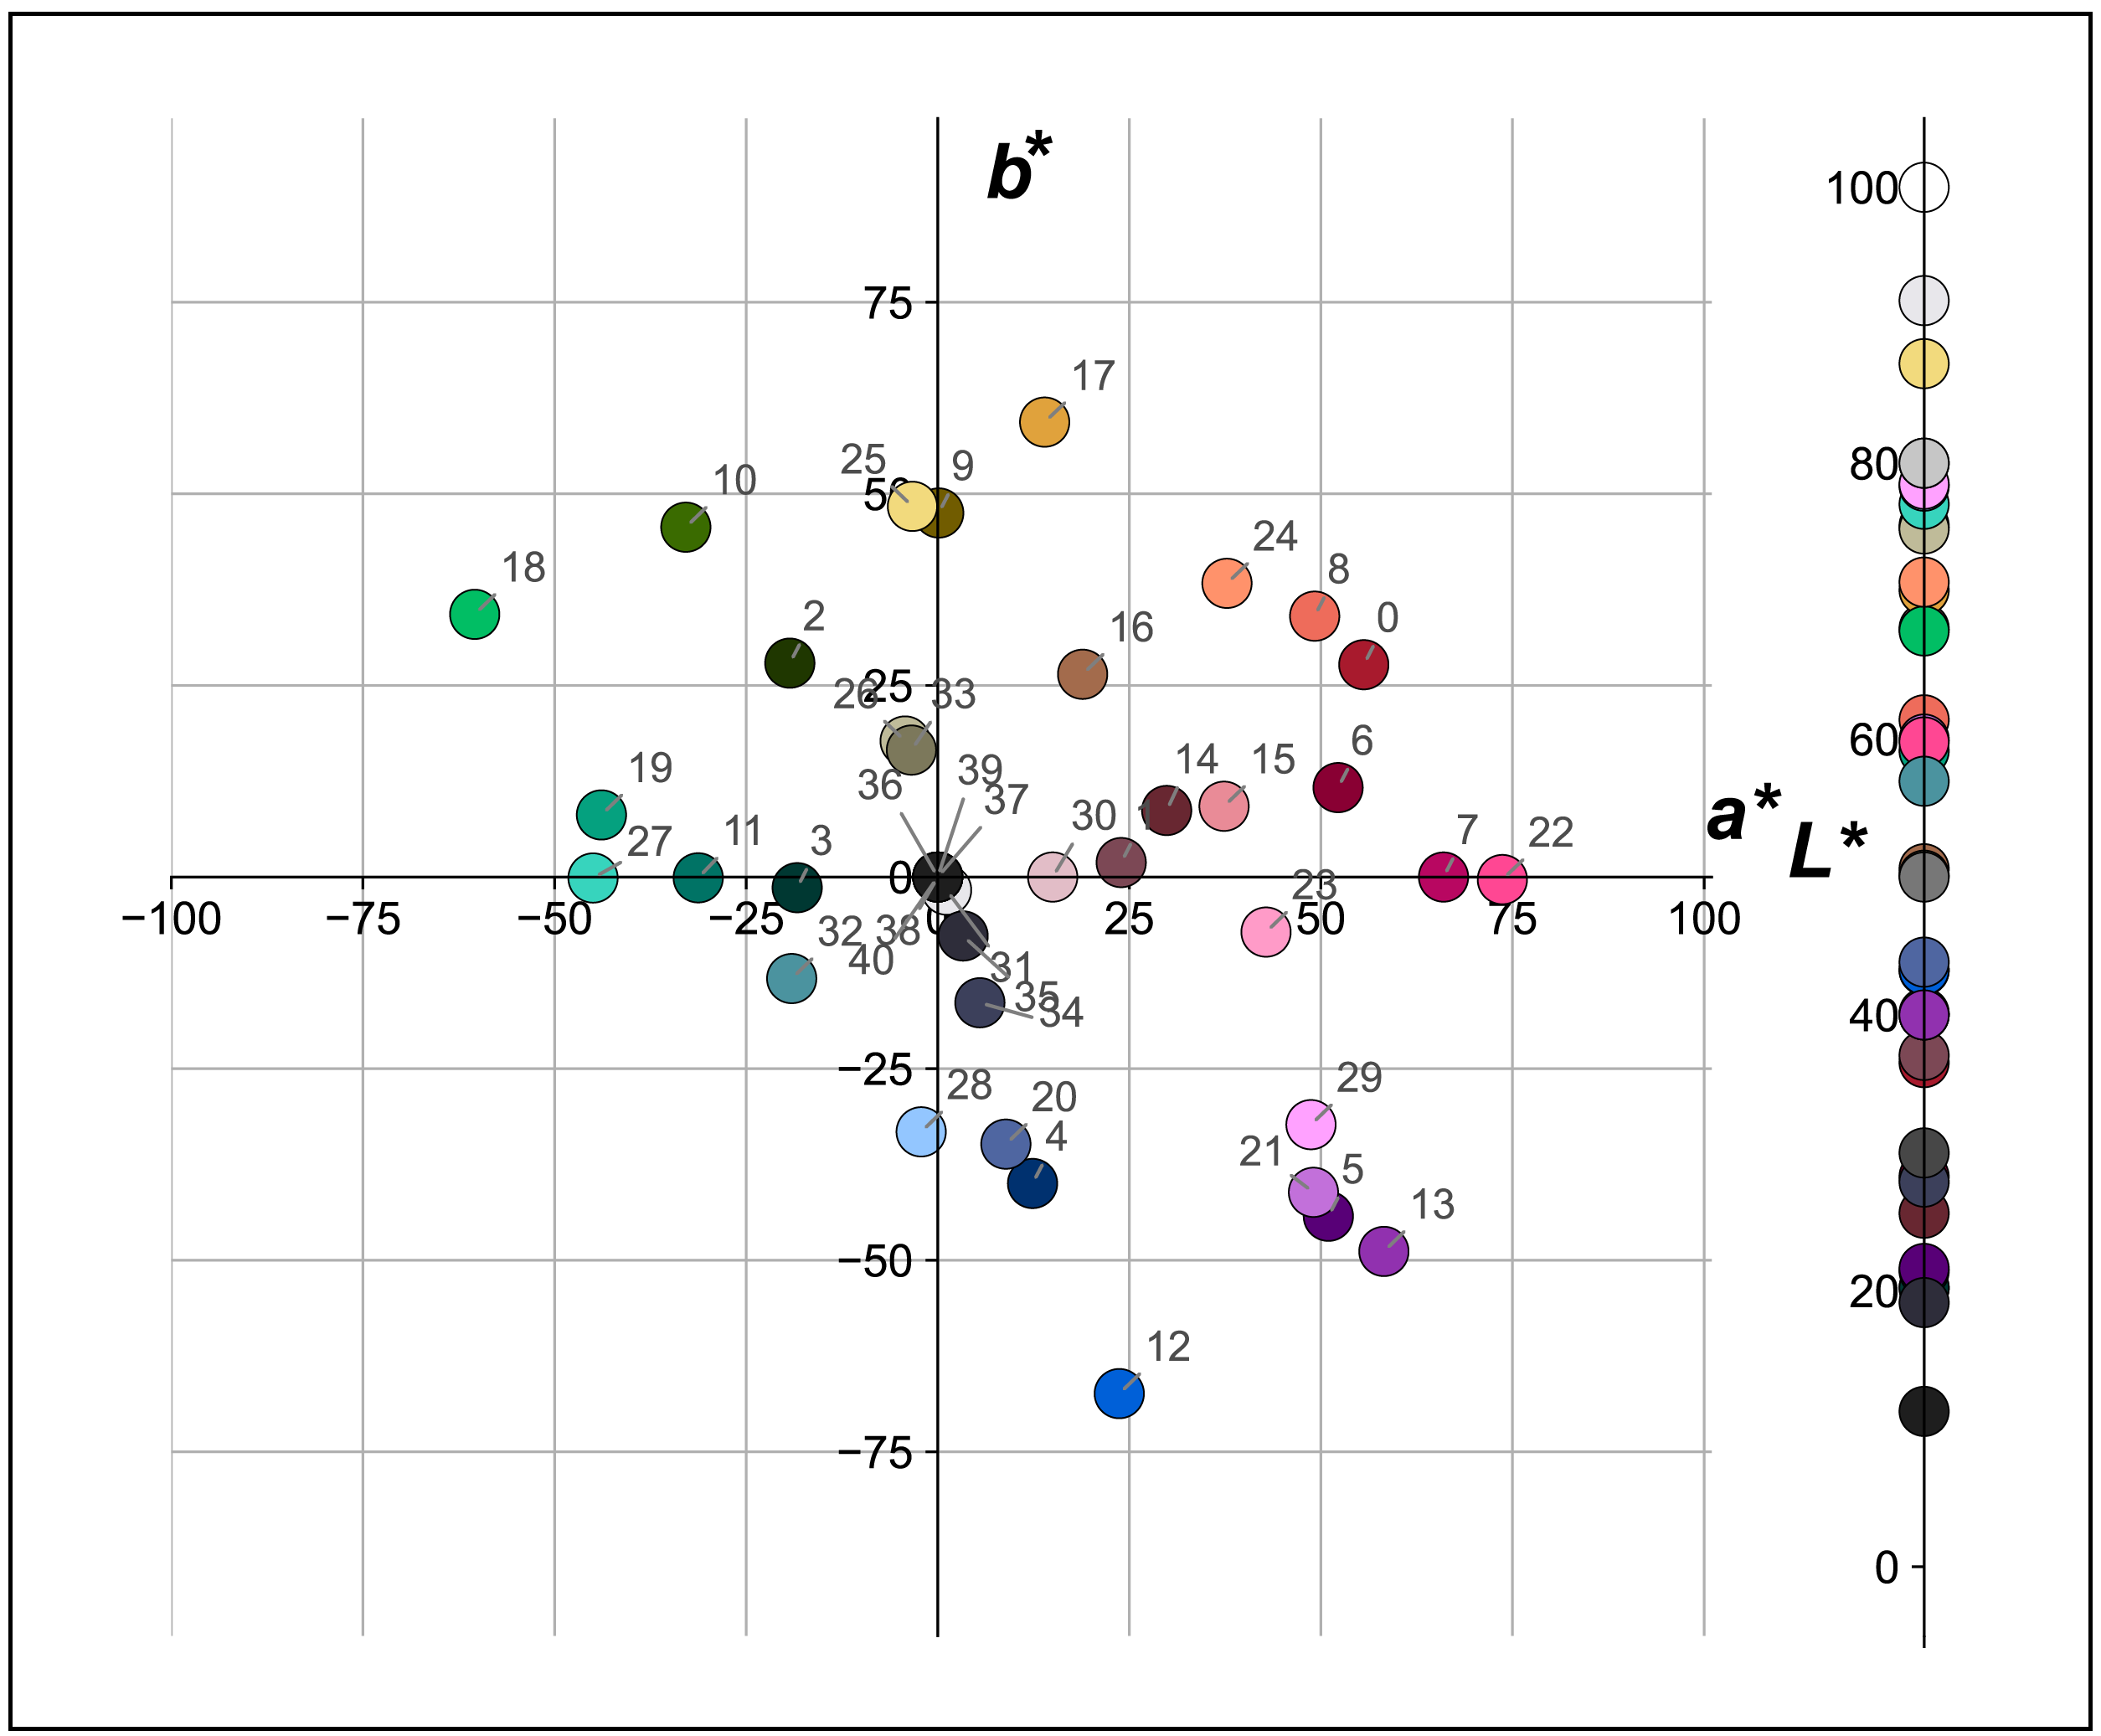

The Python source for this figure:


import numpy as np
import matplotlib.pyplot as plt
import pandas as pd
from skimage import color
from adjustText import adjust_text #https://www.python-graph-gallery.com/web-text-repel-with-matplotlib


plt.rc('axes', axisbelow=True)
plt.rcParams["font.family"] = "Arial"
import matplotlib.pyplot as mpl
mpl.rcParams['font.size'] = 13

# # backgroud color
# arr = np.arange(0, 256, 5)
# rgb = []
# for index_r, i_r in enumerate(arr):
#     for index_g, i_g in enumerate(arr):
#         for index_b, i_b in enumerate(arr):
#             rgb.append([i_r, i_g, i_b])
# bcg_color = np.array(rgb)
# bcg_color_lab = color.rgb2lab(bcg_color/255)
# # arr = np.arange(0, 256, 5)
# # rgb = np.array(np.meshgrid(arr, arr, arr)).T.reshape(-1, 3)
# # print(rgb)


# color_center
df_centers = pd.read_csv('Solid_Color.csv')
centers = df_centers.to_numpy()
centers_values_rgb = centers[:, 7:]
centers_values_lab = centers[:, 4:7]


# plot==========================

# plot peter's work value ===================

fig2 = plt.figure(figsize=(16, 8))
fig2.subplots_adjust(wspace=-0.5)

ax21 = fig2.add_subplot(121)

# 21
# get location

#ax21.scatter(bcg_color_lab[:, 1], bcg_color_lab[:, 2], c=bcg_color/255, s=15, alpha=1)
ax21.scatter(centers_values_lab[:, 1],
             centers_values_lab[:, 2], c=centers_values_rgb/255, s=200, edgecolors='k', alpha=1,linewidth=0.5)


# Add name labels ------------------------------------------------
# Only names that start with the letter "C" are added.
# `ax.text()` outputs are appended to the `TEXTS` list. 
# This list is passed to `adjust_text()` to repel the labels and add arrows.
GREY50 = "#7F7F7F"
GREY30 = "#4d4d4d"
TEXTS = []
for i in range(len(centers_values_lab)):
    
        x = centers_values_lab[i,1]
        y = centers_values_lab[i,2]
        text = str(i)
        TEXTS.append(ax21.text(x, y, text, color=GREY30, fontsize=12, fontname="Arial"))


# Adjust text position and add arrows ----------------------------
# 'expand_points' is a tuple with two multipliers by which to expand
# the bounding box of texts when repelling them from points

# 'arrowprops' receives a dictionary with all the properties we want
# for the arrows
adjust_text(
    TEXTS, 
    expand_points=(3,3),
    arrowprops=dict(
        arrowstyle="-", 
        color=GREY50, 
        lw=1
    ),
    ax=ax21
)


ax21 = plt.gca()
# ax21.set_xlabel('a*')
# ax21.set_ylabel('b*')
ax21.set_xlim([-100, 101])
ax21.set_ylim([-99, 99])
font = {'family': 'Arial',
        'style': 'italic',
        'weight': 'bold',
        'size': 22
        }


ax21.text(100, 5, 'a*', fontdict=font)
ax21.text(5, 100, 'b*', fontdict=font)

# 设置上边和右边无边框
ax21.spines['right'].set_color('none')
ax21.spines['top'].set_color('none')
ax21.spines['bottom'].set_position(('data', 0))
ax21.spines['left'].set_position(('data', 0))
ax21.set_aspect('equal')
ax21.grid()

#  22
ax22 = fig2.add_subplot(122)

ax22.text(-10, 50, 'L*', fontdict=font)

temp_x_centers = np.zeros((centers_values_lab.shape[0], 1))

ax22.scatter(temp_x_centers[:, 0], centers_values_lab[:, 0], c=centers_values_rgb/255,
             s=200, edgecolors='k', alpha=1,linewidth=0.5)


# ax22.set_ylabel('L*', fontdict=font, rotation=90)
ax22.set_xlim([-10, 10])
ax22.set_xticks([0])
# ax22.set_xtick_params(axis='x', which='both', top=False, bottom=False)
ax22.set_ylim([-5, 105])
# ax2.set_yticks(range(10, 100, 10))
ax22.set_aspect('equal')
# 设置上边和右边无边框
ax22 = plt.gca()
ax22.spines['right'].set_color('none')
ax22.spines['top'].set_color('none')
# ax22.spines['bottom'].set_color('none')
# ax22.spines['top'].set_color('none')
ax22.spines['left'].set_position(('data', 0))
# ax22.grid()
plt.savefig("Figue4.pdf", formate="pdf",bbox_inches='tight')


plt.show()
